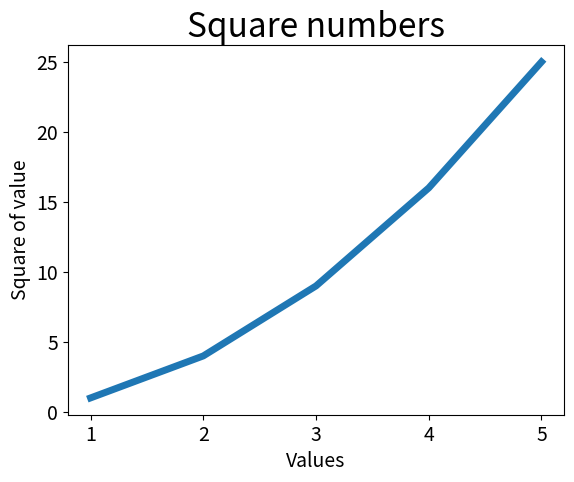

Reproduce this figure in Python.
import matplotlib.pyplot as plt

input_values=[1,2,3,4,5]
squares=[1,4,9,16,25]
plt.plot(input_values,squares,linewidth=5)

#Set the chart title and label axes
plt.title("Square numbers",fontsize=24)
plt.xlabel("Values",fontsize=14)
plt.ylabel("Square of value",fontsize=14)

#Size of tick labels
plt.tick_params(axis='both',labelsize=14)
plt.show()